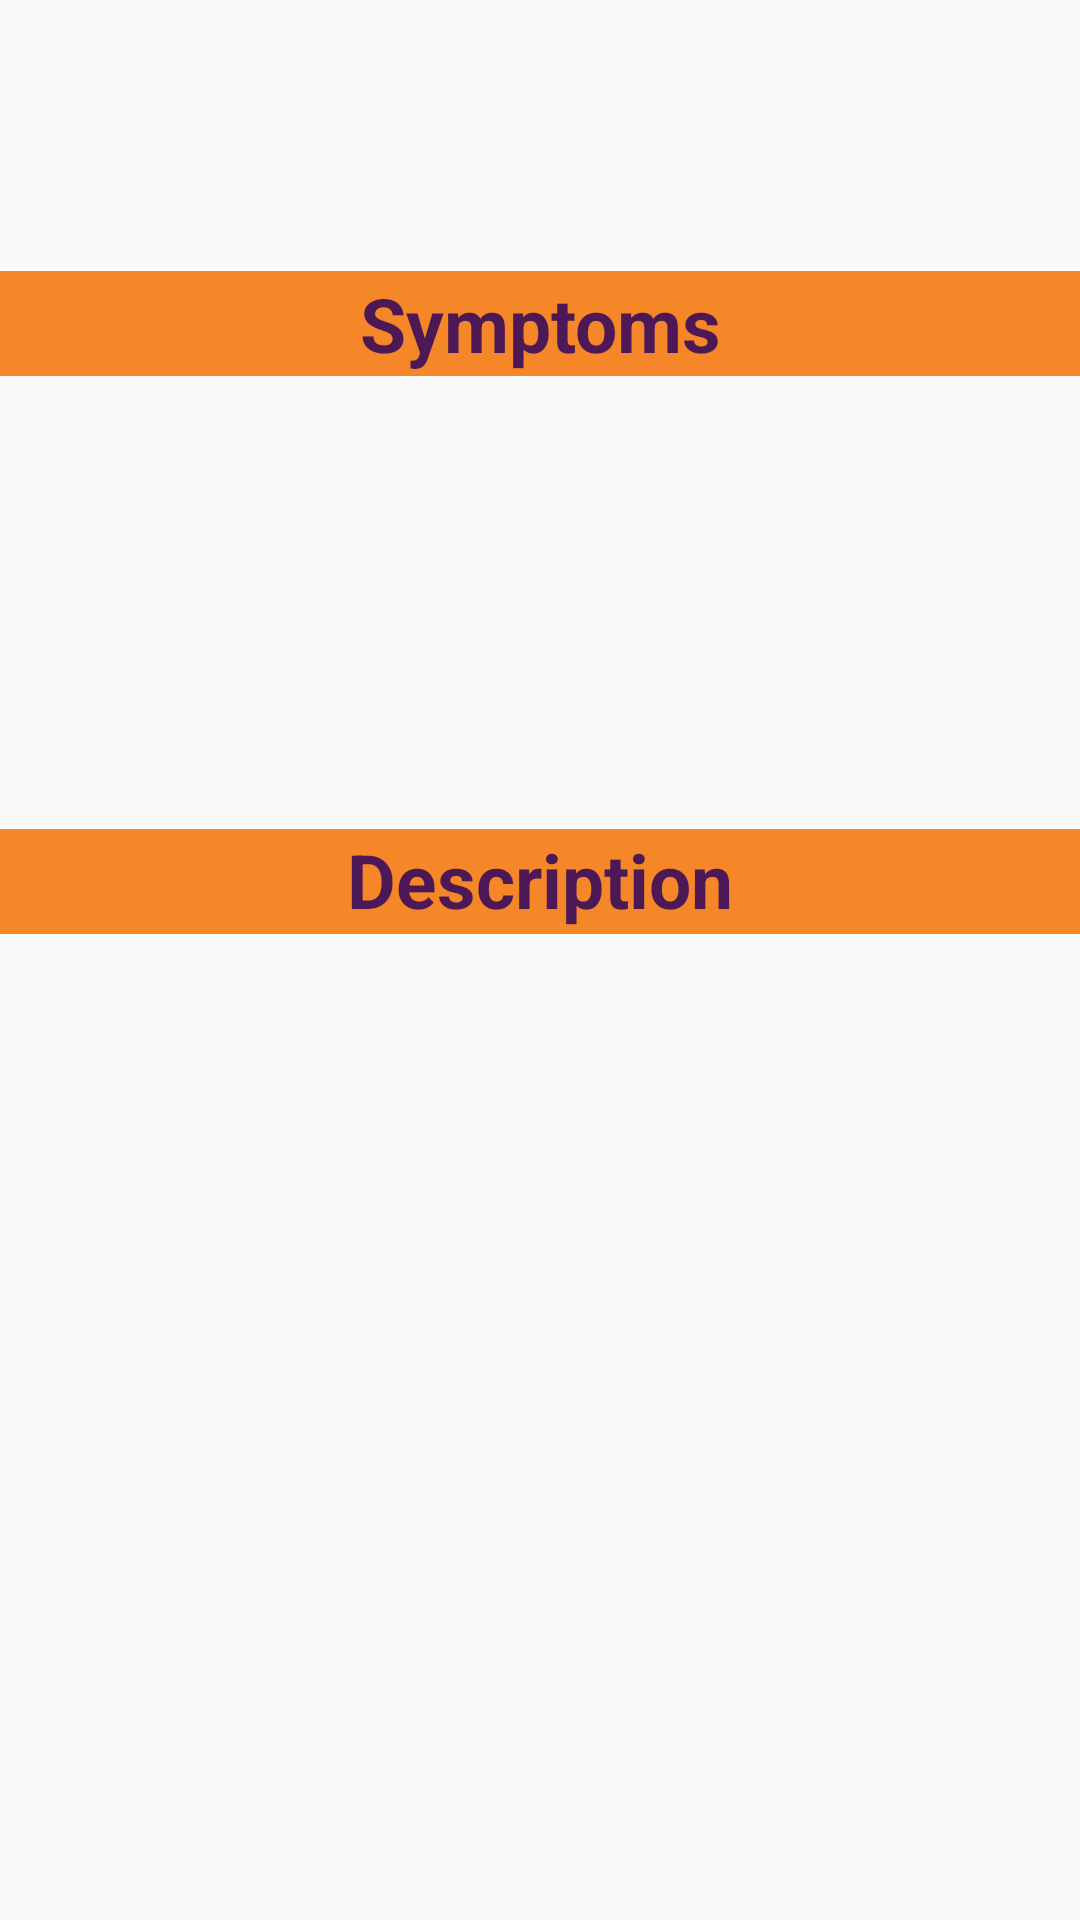

Here is an Android app screen rendered from its layout file. Give the layout XML and the strings, colors and styles it references.
<!-- AndroidManifest.xml: application theme Theme.LOGIN -->
<!-- res/layout/activity_medicine_details.xml -->
<?xml version="1.0" encoding="utf-8"?>
<androidx.constraintlayout.widget.ConstraintLayout xmlns:android="http://schemas.android.com/apk/res/android"
    xmlns:app="http://schemas.android.com/apk/res-auto"
    xmlns:tools="http://schemas.android.com/tools"
    android:layout_width="match_parent"
    android:layout_height="match_parent"
    android:background="@drawable/test2"
    tools:context=".MedicineDetails">


    <TextView
        android:id="@+id/tvmedname"
        android:layout_width="match_parent"
        android:layout_height="60dp"
        android:gravity="center"
        android:textSize="40dp"
        android:textColor="@color/black"
        android:textStyle="bold"
        app:layout_constraintBottom_toBottomOf="@+id/tvdescription"
        app:layout_constraintEnd_toEndOf="parent"
        app:layout_constraintHorizontal_bias="0.0"
        app:layout_constraintStart_toStartOf="parent"
        app:layout_constraintTop_toTopOf="parent"
        app:layout_constraintVertical_bias="0.027" />

    <TextView
        android:id="@+id/textView3"
        android:layout_width="match_parent"
        android:layout_height="35dp"
        android:background="#F58729"
        android:gravity="center"
        android:text="Symptoms"
        android:textSize="25sp"
        android:textStyle="bold"
        android:textColor="#4C1855"
        app:layout_constraintBottom_toBottomOf="@+id/tvdescription"
        app:layout_constraintEnd_toEndOf="parent"
        app:layout_constraintHorizontal_bias="0.0"
        app:layout_constraintStart_toStartOf="parent"
        app:layout_constraintTop_toTopOf="@+id/tvmedname"
        app:layout_constraintVertical_bias="0.14" />

    <TextView
        android:id="@+id/tvsymptoms"
        android:layout_width="match_parent"
        android:layout_height="120dp"
        android:gravity="center"
        android:textSize="25dp"
        android:textColor="@color/black"
        android:textStyle="bold"
        app:layout_constraintBottom_toTopOf="@+id/textView2"
        app:layout_constraintEnd_toEndOf="parent"
        app:layout_constraintStart_toStartOf="parent"
        app:layout_constraintTop_toBottomOf="@+id/textView3"
        app:layout_constraintVertical_bias="0.454" />

    <TextView
        android:id="@+id/textView2"
        android:layout_width="match_parent"
        android:layout_height="35dp"
        android:background="#F58729"
        android:gravity="center_horizontal"
        android:text="Description"
        android:textColor="#4C1855"
        android:textSize="25sp"
        android:textStyle="bold"
        app:layout_constraintBottom_toBottomOf="parent"
        app:layout_constraintEnd_toEndOf="parent"
        app:layout_constraintHorizontal_bias="0.0"
        app:layout_constraintStart_toStartOf="parent"
        app:layout_constraintTop_toTopOf="parent"
        app:layout_constraintVertical_bias="0.457" />

    <TextView
        android:id="@+id/tvdescription"
        android:layout_width="match_parent"
        android:layout_height="250dp"
        android:gravity="center_horizontal"
        android:textColor="@color/black"
        android:textSize="25dp"
        android:textStyle="bold"
        app:layout_constraintBottom_toBottomOf="parent"
        app:layout_constraintEnd_toEndOf="parent"
        app:layout_constraintHorizontal_bias="0.0"
        app:layout_constraintStart_toStartOf="parent"
        app:layout_constraintTop_toBottomOf="@+id/textView2"
        app:layout_constraintVertical_bias="0.393" />


</androidx.constraintlayout.widget.ConstraintLayout>
<!-- resources referenced by this layout -->
<resources>
  <style name="Theme.LOGIN" parent="Theme.AppCompat.Light.NoActionBar">
          
          <item name="colorPrimary">@color/purple_500</item>
          <item name="colorPrimaryVariant">@color/purple_700</item>
          <item name="colorOnPrimary">@color/white</item>
          
          <item name="colorSecondary">@color/teal_200</item>
          <item name="colorSecondaryVariant">@color/teal_700</item>
          <item name="colorOnSecondary">@color/black</item>
          
          <item name="android:statusBarColor">?attr/colorPrimaryVariant</item>
          
      </style>
  <!-- not gathered from this repository: default colours our renderer supplied (Android Studio template values) -->
  <color name="purple_500">#FF6200EE</color>
  <color name="purple_700">#FF3700B3</color>
  <color name="teal_200">#FF03DAC5</color>
  <color name="teal_700">#FF018786</color>
  <color name="black">#FF000000</color>
  <color name="white">#FFFFFFFF</color>
</resources>
